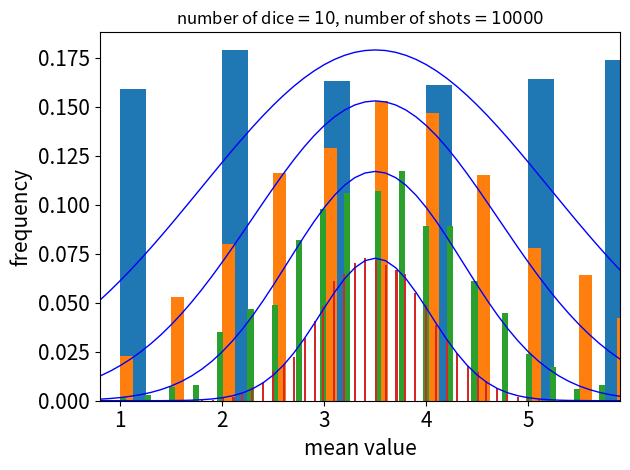

This figure's Python source:

import numpy as np
import matplotlib.pyplot as plt 

import math
pi=math.pi

from typing import Tuple


class demo:
    """Demonstration of the central limit theorem."""

    def __init__(
        self,
        n_sample: int,
        n_shot: int,
    ):
        self.n_sample = n_sample
        self.n_shot = n_shot

    def roll_dice(self,)->np.ndarray:

        """Return a n_sample*n_shot matrix .
        
        Return:
            __ : n_sample*n_shot ndarray.
        """

        return 1+np.random.randint(6, size=(self.n_sample, self.n_shot)) 

    def show_histogram(
        self,
    ) ->plt.plot:

        mat=self.roll_dice()
        vec=mat.sum(axis=0)/self.n_sample
        
        n_bins=20*self.n_sample
        f=15
        r=10

        fig= plt.plot(figsize=(r,r))
        counts, bins = np.histogram(vec,bins=n_bins)
        dx=bins[1]-bins[0]
        plt.hist(bins[:-1], bins, weights=counts/(self.n_shot))
        
        p=np.arange(1,7)
        value=p.sum()/6
        std=np.sum((p-value)**2)/6
     
        x=0.1*np.arange(1000)
        plt.plot(x,np.max(counts/(self.n_shot))*np.exp(-(x-value)**2/(2*std/self.n_sample)),'b-',linewidth=1)
        #plt.plot(x,(dx/np.sqrt(2*pi*std/self.n_sample))*np.exp(-(x-value)**2/(2*std/self.n_sample)),'b-',linewidth=1)
        
        plt.xlim(bins[0]-.5,bins[-1]+.5)
        plt.xlabel(r"mean value", fontsize=f)
        plt.ylabel(r"frequency", fontsize=f)
        plt.tick_params(labelsize=f)
        plt.title(rf"number of dice$={self.n_sample}$, number of shots$={self.n_shot}$")
        plt.tight_layout()

        return fig


# サイコロ$n$回ふって平均を取ることを繰り返した時の頻度の分布（＝確率）を描いてみる
# 
# $n$が大きいと分布は平均が$\mu=\sum_i\frac{i}{6}=\frac{7}{2}$, 分散が$\sigma=\sqrt{\sum_i\frac{(i-\mu)^2}{6}\frac{1}{n}}=\sqrt{\frac{35}{12}\frac{1}{n}}$の正規分布に一致する
# 
# サンプル数$n$の√で分散(=誤差)が小さくなることを覚えておきましょう

# サイコロを1回振ることを1000回繰り返した時

demo(1,1000).show_histogram()


# サイコロを２回振ることを1000回繰り返した時

demo(2,1000).show_histogram()


# サイコロを４回振ることを1000回繰り返した時


demo(4,1000).show_histogram()


# サイコロを１０回振ることを1000回繰り返した時

demo(10,10000).show_histogram()


